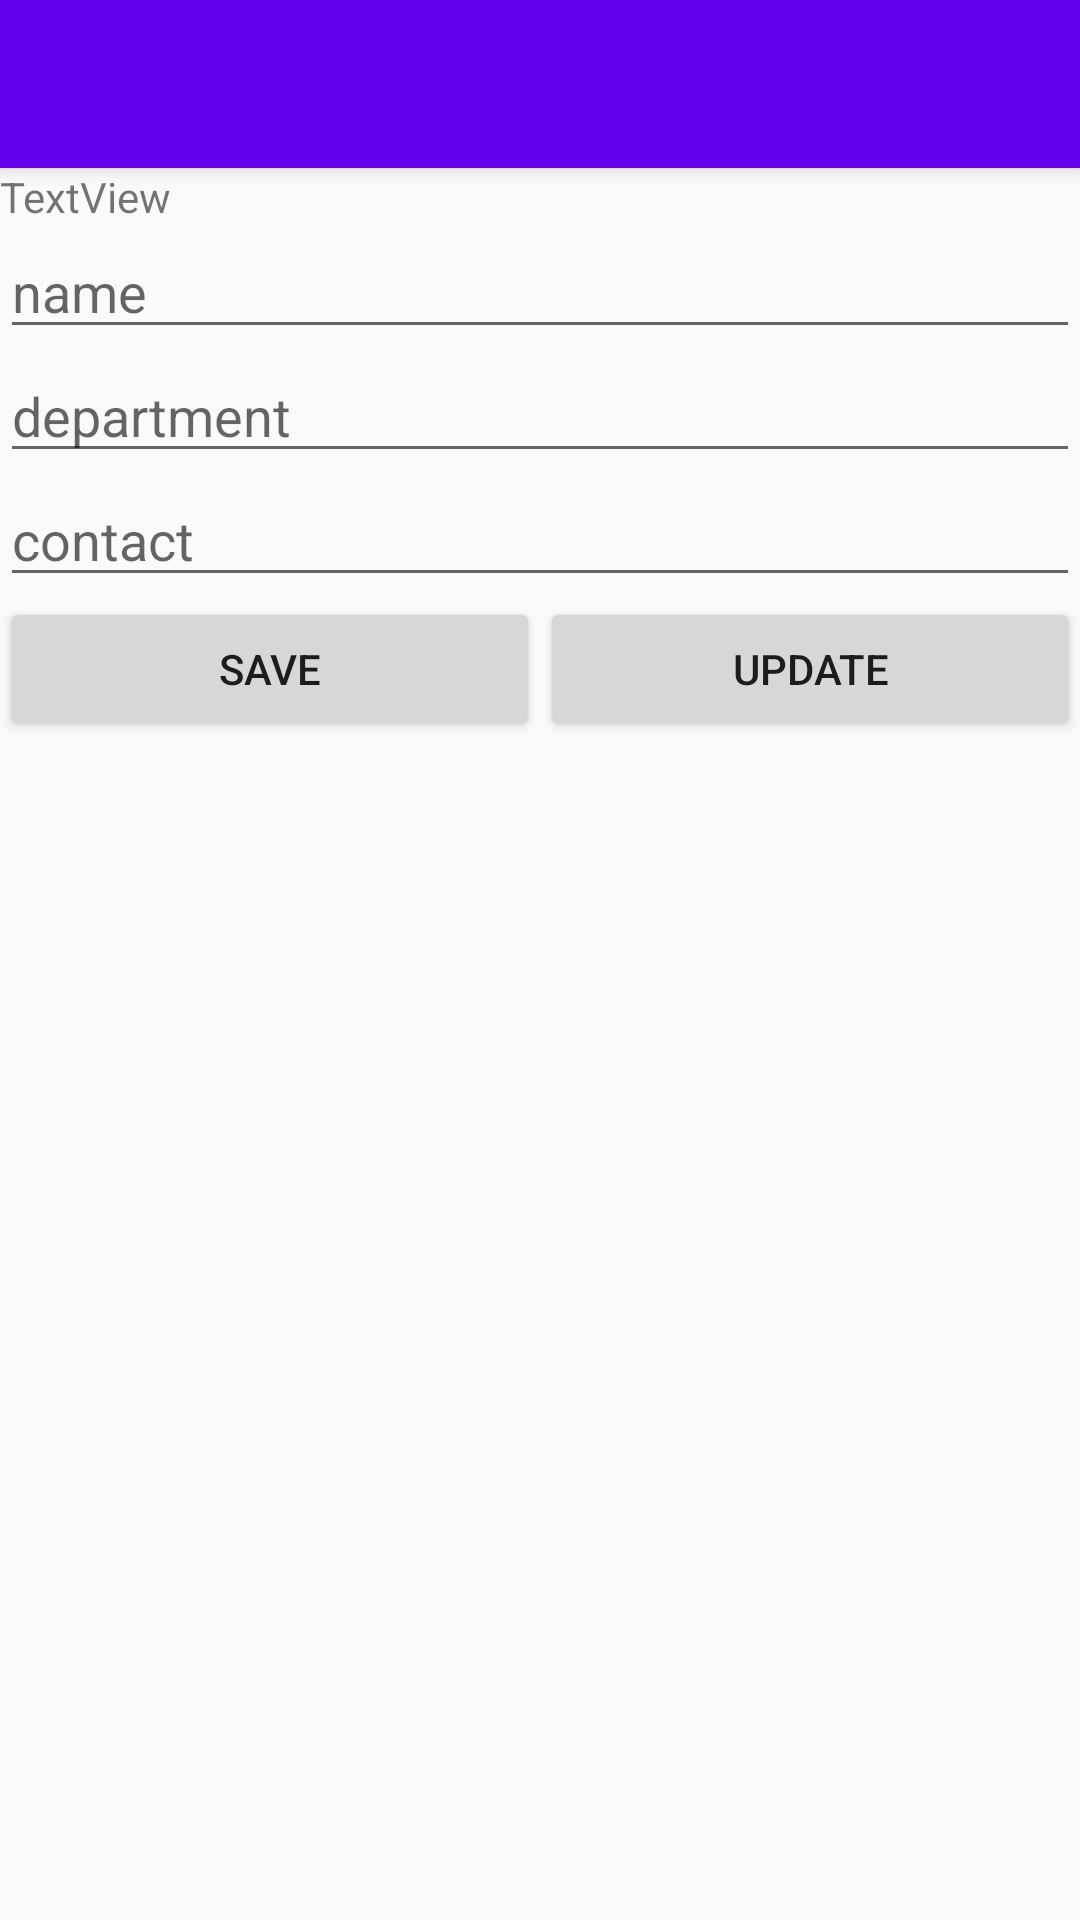

Write the Android layout XML for this screen, with the resource values it uses.
<!-- AndroidManifest.xml: application theme MyTheme -->
<!-- res/layout/activity_student.xml -->
<?xml version="1.0" encoding="utf-8"?>
<RelativeLayout xmlns:android="http://schemas.android.com/apk/res/android"
    xmlns:app="http://schemas.android.com/apk/res-auto"
    xmlns:tools="http://schemas.android.com/tools"
    android:layout_width="match_parent"
    android:layout_height="match_parent"
    android:id="@+id/studentroot"
    tools:context="firebaseapp.faisal.com.myapplication.StudentActivity">
    <android.support.v7.widget.Toolbar
        android:id="@+id/toolbar2"
        android:elevation="4dp"
        android:layout_width="match_parent"
        android:layout_height="wrap_content"
        android:background="?attr/colorPrimary"
        android:minHeight="?attr/actionBarSize"
        android:theme="?attr/actionBarTheme" >
    </android.support.v7.widget.Toolbar>

    <TextView
        android:id="@+id/userview"
        android:layout_width="wrap_content"
        android:layout_height="wrap_content"
        android:layout_alignParentEnd="true"
        android:layout_alignParentTop="true"
        android:layout_marginEnd="126dp"
        android:layout_marginTop="18dp"
        android:text="TextView"
        android:textColor="@android:color/holo_blue_bright"
        tools:text="MyText" />
    <LinearLayout
        android:layout_below="@+id/toolbar2"
        android:layout_width="match_parent"
        android:layout_height="match_parent"
        android:orientation="vertical">

        <LinearLayout
            android:layout_width="match_parent"
            android:layout_height="match_parent"
            android:layout_weight="1"
            android:gravity="center"
            android:orientation="vertical">

            <TextView
                android:id="@+id/textView"
                android:layout_width="match_parent"
                android:layout_height="wrap_content"
                android:text="TextView" />

            <EditText
                android:id="@+id/name"
                android:layout_width="match_parent"
                android:layout_height="wrap_content"
                android:ems="10"
                android:hint="name"
                android:inputType="textPersonName" />

            <EditText
                android:id="@+id/dep"
                android:layout_width="match_parent"
                android:layout_height="wrap_content"
                android:ems="10"
                android:hint="department"
                android:inputType="textPersonName" />

            <EditText
                android:id="@+id/contact"
                android:layout_width="match_parent"
                android:layout_height="wrap_content"
                android:ems="10"
                android:hint="contact"
                android:inputType="textPersonName" />

            <LinearLayout
                android:layout_width="match_parent"
                android:layout_height="match_parent"
                android:orientation="horizontal">

                <Button
                    android:id="@+id/btnok"
                    android:layout_width="wrap_content"
                    android:layout_height="wrap_content"
                    android:layout_weight="1"
                    android:onClick="btnSave"
                    android:text="SAVE" />

                <Button
                    android:id="@+id/btnupdate"
                    android:layout_width="wrap_content"
                    android:layout_height="wrap_content"
                    android:layout_weight="1"
                    android:onClick="updateClick"
                    android:text="UPDATE" />
            </LinearLayout>

        </LinearLayout>

        <LinearLayout
            android:layout_width="match_parent"
            android:layout_weight="1"
            android:layout_height="match_parent"
            android:orientation="vertical">

            <ListView
                android:id="@+id/listview"
                android:layout_width="match_parent"
                android:layout_height="match_parent" />
        </LinearLayout>
    </LinearLayout>

</RelativeLayout>
<!-- resources referenced by this layout -->
<resources>
  <style name="MyTheme" parent="Theme.AppCompat.Light.NoActionBar">
          
          <item name="colorPrimary">@color/colorPrimary</item>
          <item name="colorPrimaryDark">@color/colorPrimaryDark</item>
          <item name="colorAccent">@color/colorAccent</item>
      </style>
  <!-- not gathered from this repository: default colours our renderer supplied (Android Studio template values) -->
  <color name="colorPrimary">#FF6200EE</color>
  <color name="colorPrimaryDark">#FF3700B3</color>
  <color name="colorAccent">#FF03DAC5</color>
</resources>
